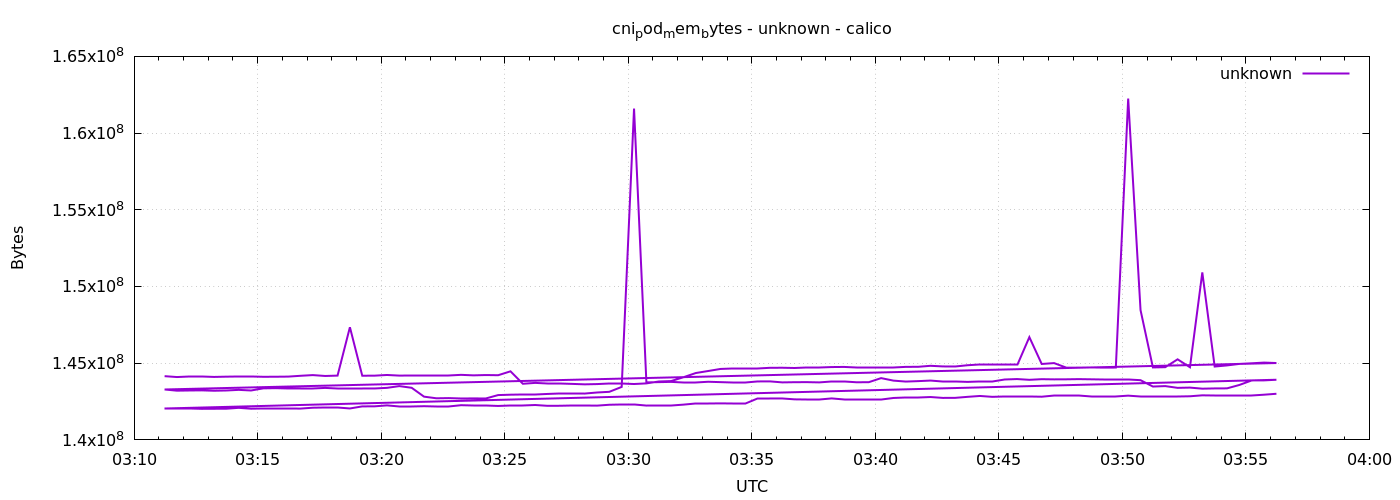

The data file committed next to this chart (first rows):
1778555474	144154624
1778555504	144097280
1778555534	144101376
1778555564	144101376
1778555594	144105472
1778555624	144121856
1778555654	144109568
1778555684	144109568
1778555714	144113664
1778555744	144117760
1778555774	144125952
1778555804	144179200
1778555834	144224256
1778555864	144166912
1778555894	144191488
1778555924	147345408
1778555954	144183296
1778555984	144187392
1778556014	144232448
1778556044	144191488
1778556074	144207872
1778556104	144207872
1778556134	144195584
1778556164	144195584
1778556194	144240640
1778556224	144207872
1778556254	144228352
1778556284	144216064
1778556314	144470016
1778556344	143659008
1778556374	143716352
1778556404	143663104
1778556434	143663104
1778556464	143650816
1778556494	143622144
1778556524	143638528
1778556554	143683584
1778556584	143683584
1778556614	143642624
1778556644	143683584
1778556674	143806464
1778556704	143835136
1778556734	144084992
1778556764	144359424
1778556794	144490496
1778556824	144625664
1778556854	144674816
1778556884	144674816
1778556914	144674816
1778556944	144699392
1778556974	144703488
1778557004	144687104
1778557034	144691200
1778557064	144691200
1778557094	144748544
1778557124	144756736
1778557154	144699392
1778557184	144699392
1778557214	144703488
1778557244	144703488
1778557274	144760832
... 212 more rows
